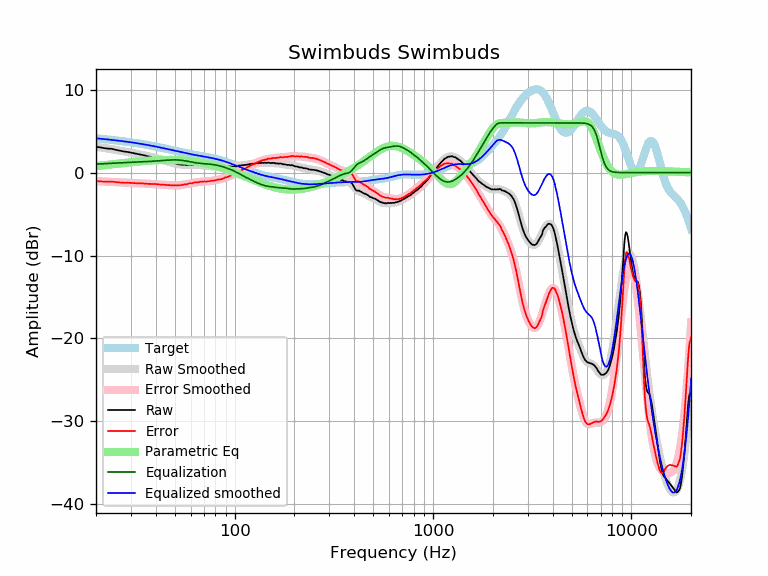

Source data for this figure (header and first rows):
frequency, raw, error, smoothed, error_smoothed, equalization, parametric_eq, equalized_raw, equalized_smoothed, target
20, 3.12, -1.02, 3.12, -1.02, 1.02, 0.79, 4.14, 4.14, 4.14
21, 3.05, -1.05, 3.04, -1.05, 1.05, 0.84, 4.10, 4.09, 4.09
22, 2.96, -1.09, 2.97, -1.07, 1.07, 0.89, 4.03, 4.05, 4.05
23, 2.90, -1.10, 2.90, -1.10, 1.10, 0.94, 3.99, 4.00, 4.00
24, 2.88, -1.07, 2.83, -1.12, 1.12, 0.99, 4.00, 3.95, 3.95
25, 2.77, -1.14, 2.76, -1.14, 1.14, 1.04, 3.91, 3.90, 3.90
26, 2.68, -1.18, 2.69, -1.17, 1.17, 1.09, 3.84, 3.85, 3.85
27, 2.60, -1.21, 2.62, -1.19, 1.19, 1.13, 3.79, 3.81, 3.81
28, 2.53, -1.23, 2.55, -1.21, 1.21, 1.17, 3.74, 3.76, 3.76
29, 2.49, -1.22, 2.48, -1.23, 1.23, 1.21, 3.72, 3.71, 3.71
30, 2.42, -1.24, 2.41, -1.25, 1.25, 1.25, 3.66, 3.66, 3.66
31, 2.35, -1.26, 2.35, -1.26, 1.26, 1.28, 3.61, 3.61, 3.61
32, 2.28, -1.28, 2.28, -1.28, 1.28, 1.32, 3.55, 3.56, 3.56
33, 2.23, -1.28, 2.22, -1.29, 1.29, 1.35, 3.52, 3.51, 3.51
34, 2.17, -1.29, 2.15, -1.30, 1.30, 1.38, 3.47, 3.46, 3.46
35, 2.09, -1.32, 2.09, -1.32, 1.32, 1.40, 3.40, 3.41, 3.41
36, 2.01, -1.35, 2.02, -1.33, 1.33, 1.42, 3.34, 3.35, 3.35
37, 1.95, -1.36, 1.95, -1.35, 1.35, 1.45, 3.29, 3.30, 3.30
38, 1.89, -1.36, 1.89, -1.36, 1.36, 1.46, 3.25, 3.25, 3.25
39, 1.83, -1.37, 1.82, -1.38, 1.38, 1.48, 3.21, 3.20, 3.20
40, 1.77, -1.38, 1.75, -1.40, 1.40, 1.50, 3.16, 3.14, 3.15
41, 1.68, -1.42, 1.68, -1.42, 1.42, 1.51, 3.09, 3.09, 3.09
42, 1.61, -1.43, 1.61, -1.44, 1.44, 1.52, 3.04, 3.04, 3.04
43, 1.53, -1.46, 1.53, -1.45, 1.45, 1.53, 2.98, 2.99, 2.99
44, 1.46, -1.48, 1.46, -1.47, 1.47, 1.53, 2.93, 2.94, 2.94
45, 1.40, -1.49, 1.40, -1.49, 1.49, 1.54, 2.88, 2.89, 2.89
46, 1.34, -1.50, 1.33, -1.50, 1.50, 1.54, 2.84, 2.83, 2.83
47, 1.28, -1.51, 1.27, -1.52, 1.52, 1.54, 2.79, 2.78, 2.78
48, 1.21, -1.53, 1.21, -1.53, 1.53, 1.54, 2.73, 2.74, 2.73
49, 1.15, -1.54, 1.15, -1.53, 1.53, 1.53, 2.68, 2.69, 2.69
50, 1.13, -1.51, 1.10, -1.54, 1.54, 1.53, 2.66, 2.64, 2.64
51, 1.05, -1.55, 1.06, -1.53, 1.53, 1.52, 2.58, 2.59, 2.59
52, 1.01, -1.54, 1.02, -1.52, 1.52, 1.51, 2.53, 2.55, 2.55
53, 0.98, -1.53, 0.99, -1.51, 1.51, 1.50, 2.49, 2.50, 2.50
54, 0.97, -1.49, 0.97, -1.49, 1.49, 1.49, 2.45, 2.46, 2.46
55, 0.96, -1.46, 0.96, -1.46, 1.46, 1.48, 2.42, 2.42, 2.42
56, 0.98, -1.40, 0.95, -1.43, 1.43, 1.47, 2.41, 2.38, 2.38
57, 0.91, -1.43, 0.94, -1.40, 1.40, 1.45, 2.30, 2.34, 2.34
58, 0.94, -1.36, 0.94, -1.36, 1.36, 1.43, 2.30, 2.30, 2.30
59, 0.98, -1.29, 0.94, -1.32, 1.32, 1.42, 2.30, 2.26, 2.26
60, 0.96, -1.27, 0.94, -1.29, 1.29, 1.40, 2.24, 2.23, 2.23
61, 0.91, -1.29, 0.94, -1.25, 1.25, 1.38, 2.16, 2.20, 2.20
62, 0.95, -1.22, 0.94, -1.22, 1.22, 1.35, 2.17, 2.16, 2.16
63, 0.96, -1.18, 0.94, -1.20, 1.20, 1.33, 2.15, 2.13, 2.13
64, 0.96, -1.15, 0.93, -1.17, 1.17, 1.31, 2.13, 2.10, 2.10
65, 0.89, -1.19, 0.92, -1.15, 1.15, 1.28, 2.04, 2.07, 2.07
66, 0.90, -1.15, 0.91, -1.13, 1.13, 1.26, 2.03, 2.04, 2.04
67, 0.92, -1.10, 0.90, -1.12, 1.12, 1.23, 2.03, 2.02, 2.02
68, 0.90, -1.09, 0.89, -1.10, 1.10, 1.20, 2.00, 1.99, 1.99
69, 0.87, -1.10, 0.87, -1.09, 1.09, 1.17, 1.96, 1.96, 1.96
70, 0.88, -1.06, 0.86, -1.08, 1.08, 1.14, 1.96, 1.94, 1.94
71, 0.84, -1.07, 0.84, -1.07, 1.07, 1.11, 1.91, 1.91, 1.91
72, 0.81, -1.08, 0.82, -1.06, 1.06, 1.08, 1.87, 1.88, 1.88
73, 0.81, -1.05, 0.81, -1.05, 1.05, 1.05, 1.85, 1.86, 1.86
74, 0.81, -1.03, 0.80, -1.04, 1.04, 1.02, 1.84, 1.83, 1.83
75, 0.77, -1.04, 0.79, -1.02, 1.02, 0.99, 1.79, 1.81, 1.81
76, 0.80, -0.98, 0.77, -1.00, 1.00, 0.95, 1.80, 1.78, 1.78
77, 0.77, -0.99, 0.77, -0.98, 0.98, 0.92, 1.75, 1.75, 1.75
78, 0.74, -0.99, 0.76, -0.96, 0.96, 0.88, 1.70, 1.72, 1.72
79, 0.77, -0.93, 0.75, -0.94, 0.94, 0.85, 1.71, 1.69, 1.69
... 553 more rows
